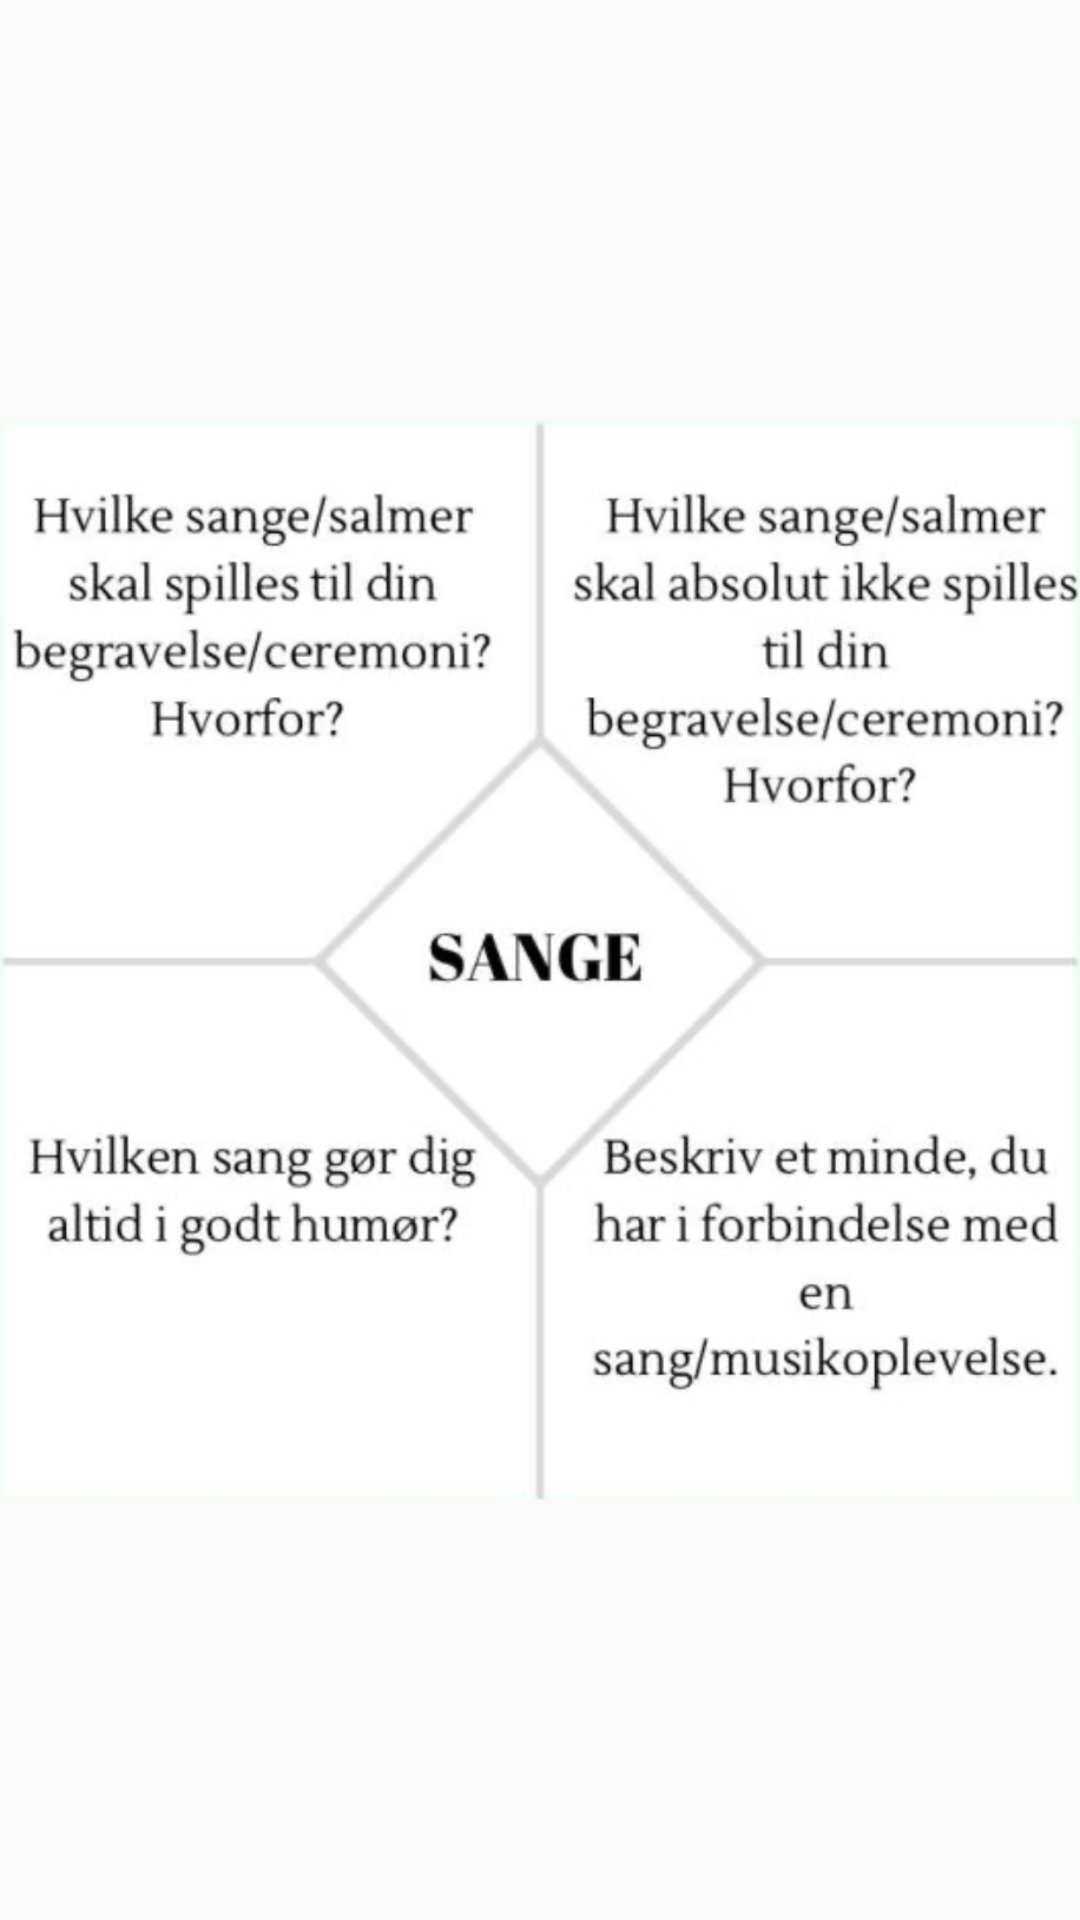

Android layout source for this screen:
<!-- AndroidManifest.xml: application theme AppTheme -->
<!-- res/layout/activity_song_q.xml -->
<?xml version="1.0" encoding="utf-8"?>
<androidx.constraintlayout.widget.ConstraintLayout xmlns:android="http://schemas.android.com/apk/res/android"
    xmlns:app="http://schemas.android.com/apk/res-auto"
    xmlns:tools="http://schemas.android.com/tools"
    android:layout_width="match_parent"
    android:layout_height="match_parent"
    tools:context=".Questions.SongQActivity">

    <ImageView
        android:id="@+id/imageView"
        android:layout_width="match_parent"
        android:layout_height="match_parent"
        android:src="@drawable/sange_q"
        app:layout_constraintBottom_toBottomOf="parent"
        app:layout_constraintEnd_toEndOf="parent"
        app:layout_constraintStart_toStartOf="parent"
        app:layout_constraintTop_toTopOf="parent" />
</androidx.constraintlayout.widget.ConstraintLayout>
<!-- resources referenced by this layout -->
<resources>
  <!-- drawable sange_q: png bitmap (drawable, 340655 bytes) -->
  <style name="AppTheme" parent="Theme.AppCompat.Light.DarkActionBar">
          
          <item name="colorPrimary">@color/colorPrimary</item>
          <item name="colorPrimaryDark">@color/colorPrimaryDark</item>
          <item name="colorAccent">@color/colorAccent</item>
      </style>
  <color name="colorPrimary">#6200EE</color>
  <color name="colorPrimaryDark">#3700B3</color>
  <color name="colorAccent">#512DA8</color>
</resources>
